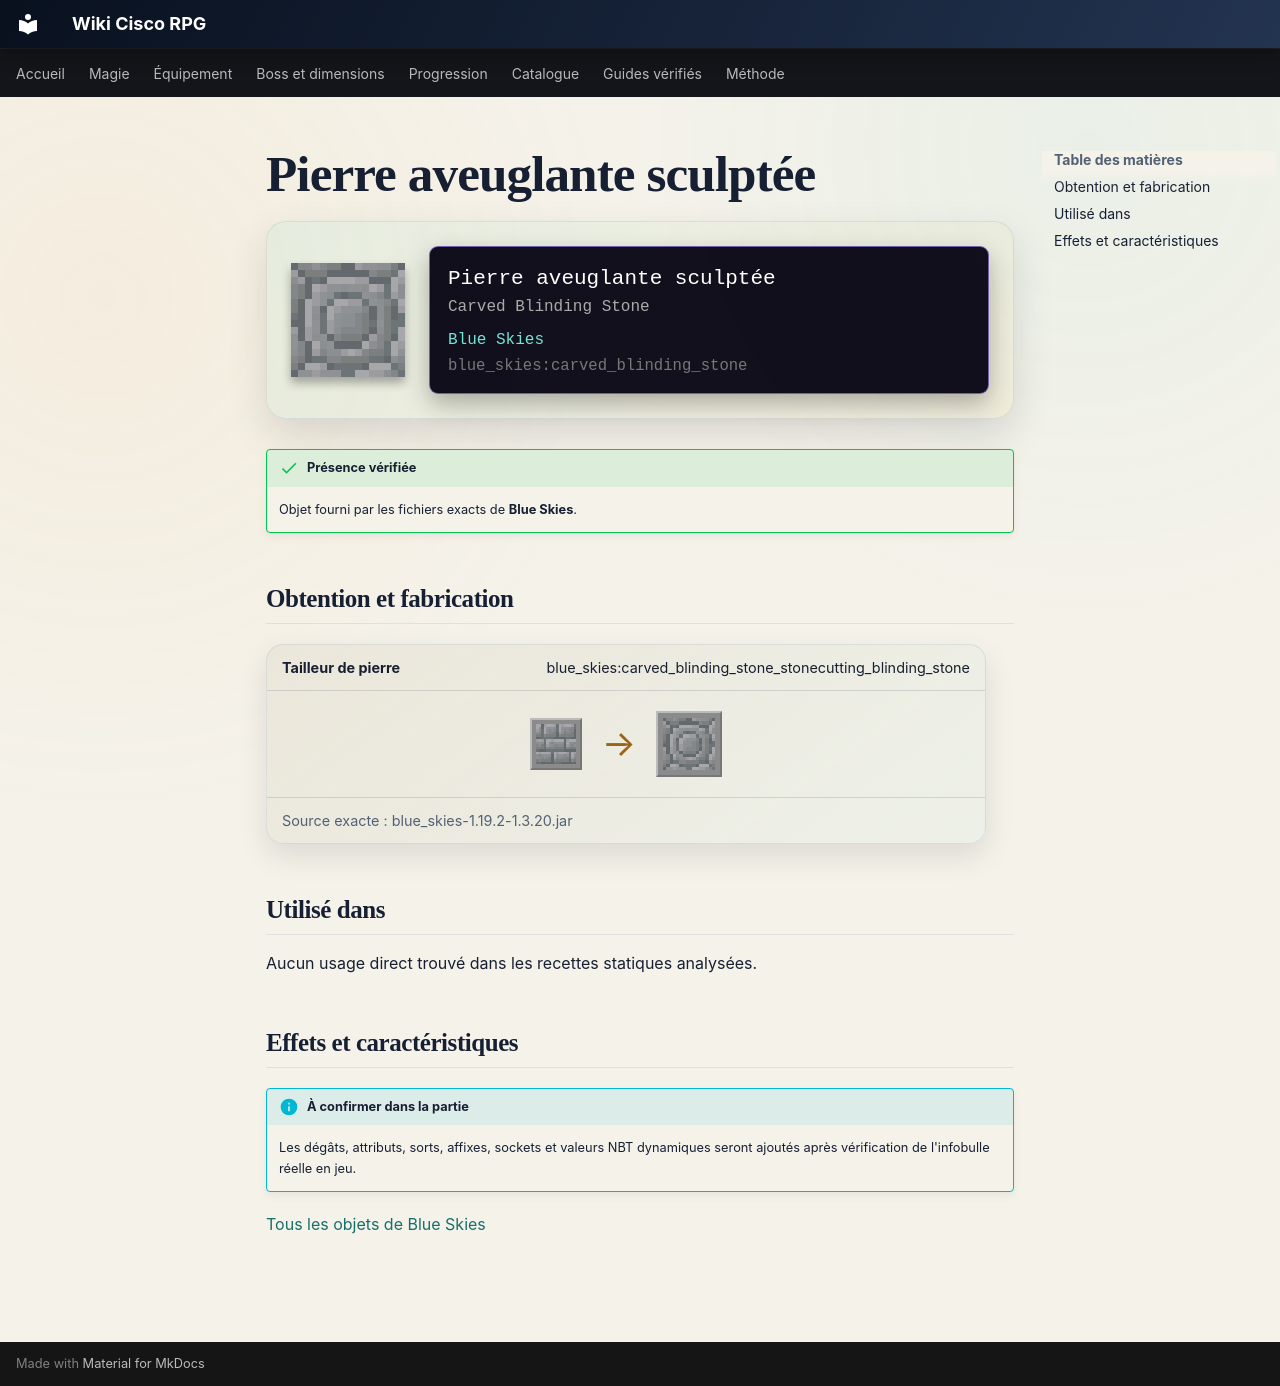

repository: Kloups-Dev/wiki-cisco-rpg · page: catalogue/objets/blue_skies/carved_blinding_stone/index.html · generator: mkdocs

# Pierre aveuglante sculptée

<div class="mc-item-showcase">
<img class="mc-item-icon" src="../../../../assets/generated/items/blue_skies/carved_blinding_stone.png" alt="Pierre aveuglante sculptée">
<div class="mc-tooltip-card">
<div class="mc-tooltip-card__name">Pierre aveuglante sculptée</div>
<div class="mc-tooltip-card__alias">Carved Blinding Stone</div>
<div class="mc-tooltip-card__mod">Blue Skies</div>
<div class="mc-tooltip-card__id">blue_skies:carved_blinding_stone</div>
</div>
</div>

!!! success "Présence vérifiée"
    Objet fourni par les fichiers exacts de **Blue Skies**.

## Obtention et fabrication

<div class="jei-recipe"><div class="jei-recipe__head"><strong>Tailleur de pierre</strong><span>blue_skies:carved_blinding_stone_stonecutting_blinding_stone</span></div><div class="jei-recipe__body"><div class="jei-inputs"><a class="jei-slot" href="../../../../catalogue/objets/blue_skies/blinding_stone/" title="Pierre aveuglante (blue_skies:blinding_stone)"><img src="../../../../assets/generated/items/blue_skies/blinding_stone.png" alt="" loading="lazy"></a></div><span class="jei-arrow">→</span><span class="jei-slot jei-slot--result"><img src="../../../../assets/generated/items/blue_skies/carved_blinding_stone.png" alt=""></span></div><div class="jei-recipe__source">Source exacte : blue_skies-1.19.2-1.3.20.jar</div></div>

## Utilisé dans

Aucun usage direct trouvé dans les recettes statiques analysées.

## Effets et caractéristiques

!!! info "À confirmer dans la partie"
    Les dégâts, attributs, sorts, affixes, sockets et valeurs NBT dynamiques seront ajoutés après vérification de l'infobulle réelle en jeu.

[Tous les objets de Blue Skies](../../../contenu/blue-skies.md)
